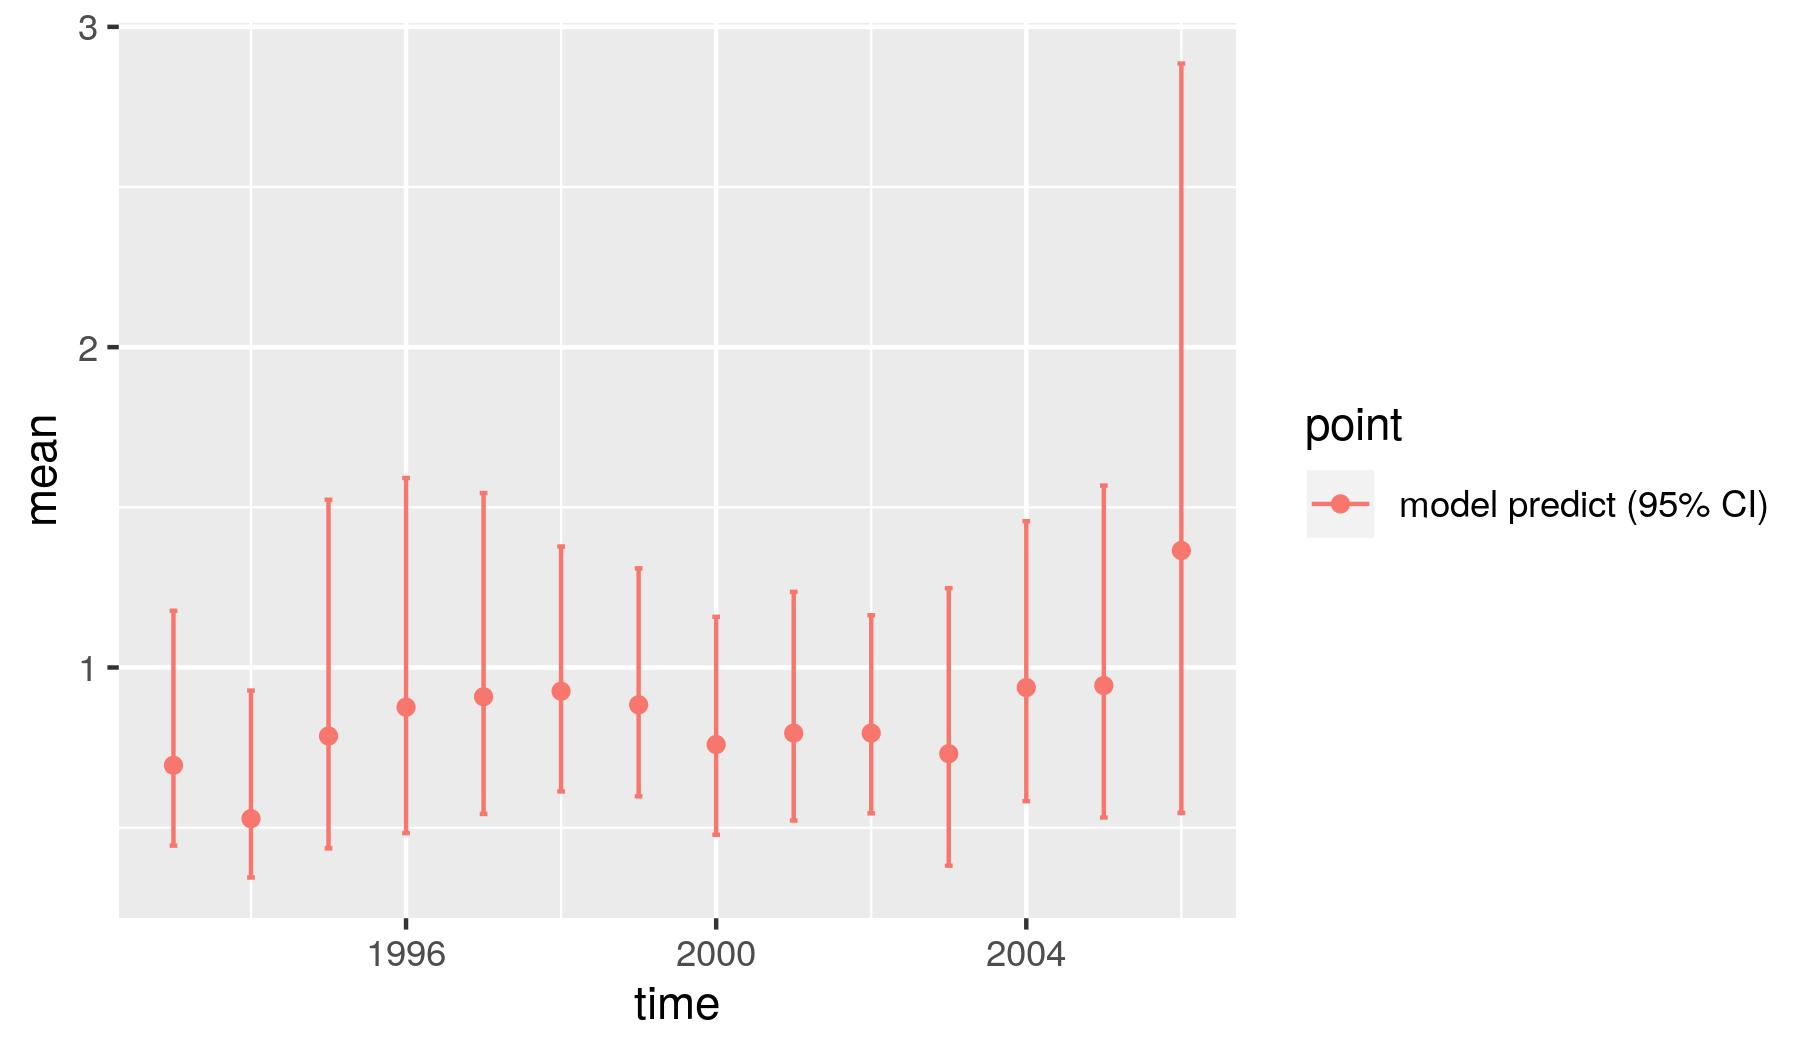

Values plotted in this chart, from the file beside it:
, point, mean, low, high, time
1, model predict (95% CI), 0.6948, 0.444, 1.177, 1993
2, model predict (95% CI), 0.5281, 0.3445, 0.9279, 1994
3, model predict (95% CI), 0.7862, 0.4354, 1.524, 1995
4, model predict (95% CI), 0.8762, 0.483, 1.592, 1996
5, model predict (95% CI), 0.9088, 0.5429, 1.545, 1997
6, model predict (95% CI), 0.926, 0.6131, 1.378, 1998
7, model predict (95% CI), 0.8835, 0.5979, 1.31, 1999
8, model predict (95% CI), 0.7595, 0.4779, 1.158, 2000
9, model predict (95% CI), 0.7951, 0.5224, 1.236, 2001
10, model predict (95% CI), 0.7954, 0.545, 1.163, 2002
11, model predict (95% CI), 0.7311, 0.3814, 1.248, 2003
12, model predict (95% CI), 0.9374, 0.5827, 1.457, 2004
13, model predict (95% CI), 0.9438, 0.5318, 1.568, 2005
14, model predict (95% CI), 1.365, 0.5462, 2.885, 2006
